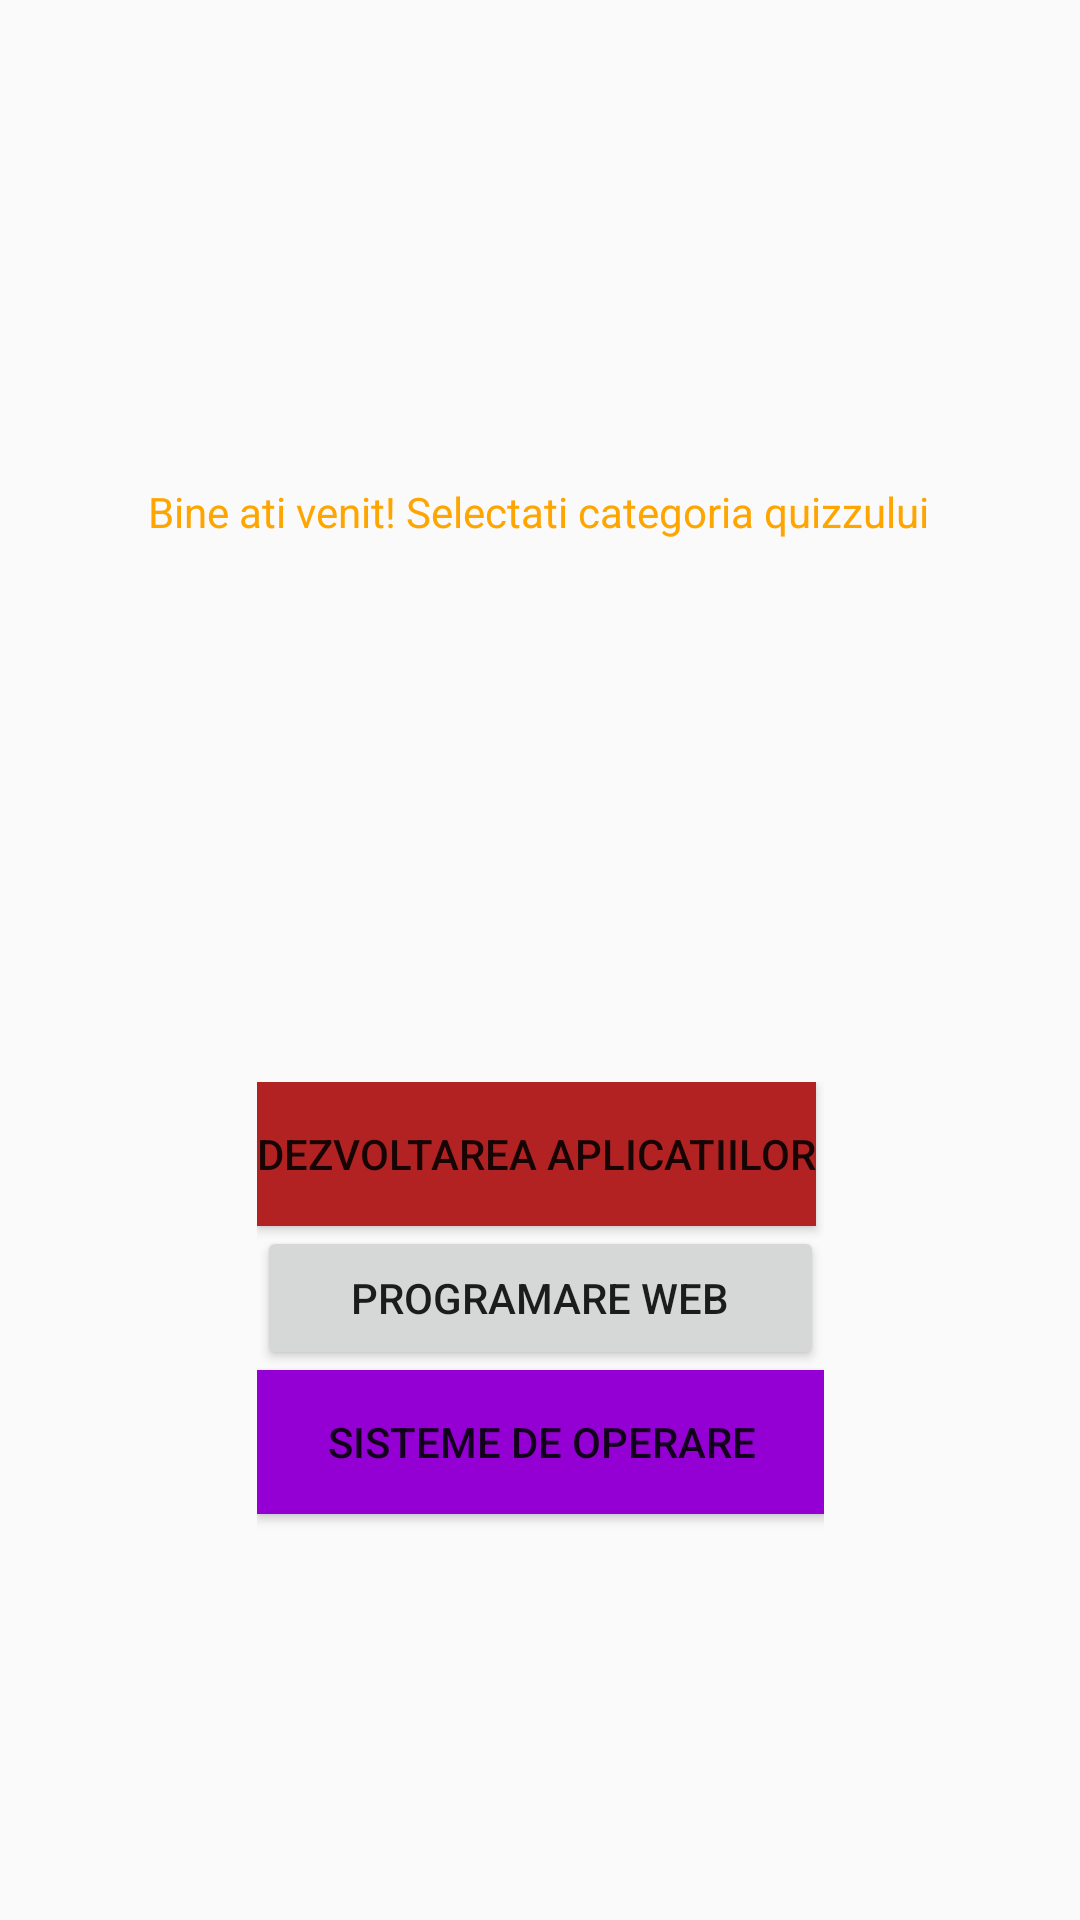

This screen was rendered from an Android layout file. Write that file and the resources it references.
<!-- AndroidManifest.xml: application theme Theme.QuizProject -->
<!-- res/layout/activity_main.xml -->
<?xml version="1.0" encoding="utf-8"?>
<android.support.constraint.ConstraintLayout xmlns:android="http://schemas.android.com/apk/res/android"
    xmlns:app="http://schemas.android.com/apk/res-auto"
    xmlns:tools="http://schemas.android.com/tools"
    android:layout_width="match_parent"
    android:layout_height="match_parent"
    android:orientation="vertical"
    tools:context=".MainActivity">

    <TextView
        android:id="@+id/tvIntro"
        android:layout_width="wrap_content"
        android:layout_height="wrap_content"
        android:layout_marginStart="176dp"
        android:layout_marginLeft="176dp"
        android:layout_marginTop="161dp"
        android:layout_marginEnd="177dp"
        android:layout_marginRight="177dp"
        android:text="@string/intro_text"
        android:textColor="#ffa500"
        app:layout_constraintEnd_toEndOf="parent"
        app:layout_constraintStart_toStartOf="parent"
        app:layout_constraintTop_toTopOf="parent" />

    <LinearLayout
        android:layout_width="189dp"
        android:layout_height="151dp"
        android:orientation="vertical"
        app:layout_constraintBottom_toBottomOf="parent"
        app:layout_constraintEnd_toEndOf="parent"
        app:layout_constraintStart_toStartOf="parent"
        app:layout_constraintTop_toBottomOf="@+id/tvIntro"
        app:layout_constraintVertical_bias="0.585">

        <Button
            android:id="@+id/btnDez"
            android:layout_width="wrap_content"
            android:layout_height="wrap_content"
            android:background="#b22222"
            android:text="Dezvoltarea aplicatiilor"
            app:layout_constraintBottom_toBottomOf="parent"
            app:layout_constraintEnd_toEndOf="parent"
            app:layout_constraintTop_toBottomOf="@+id/btnWeb"
            app:layout_constraintVertical_bias="0.0" />

        <Button
            android:id="@+id/btnWeb"
            android:layout_width="189dp"
            android:layout_height="wrap_content"
            android:text="Programare Web"
            app:layout_constraintEnd_toEndOf="parent"
            app:layout_constraintTop_toBottomOf="@+id/tvIntro" />

        <Button
            android:id="@+id/btnSo"
            android:layout_width="190dp"
            android:layout_height="wrap_content"
            android:background="#9400d3"
            android:text="Sisteme de operare"
            app:layout_constraintBottom_toBottomOf="parent"
            app:layout_constraintEnd_toEndOf="parent"
            app:layout_constraintTop_toBottomOf="@+id/btnWeb"
            app:layout_constraintVertical_bias="0.638" />


    </LinearLayout>


</android.support.constraint.ConstraintLayout>
<!-- resources referenced by this layout -->
<resources>
  <string name="intro_text">Bine ati venit! Selectati categoria quizzului</string>
  <style name="Theme.QuizProject" parent="Theme.AppCompat.Light.DarkActionBar">
          
          <item name="colorPrimary">@color/purple_500</item>
          <item name="colorPrimaryDark">@color/purple_700</item>
          <item name="colorAccent">@color/teal_200</item>
          
      </style>
  <!-- not gathered from this repository: default colours our renderer supplied (Android Studio template values) -->
  <color name="purple_500">#FF6200EE</color>
  <color name="purple_700">#FF3700B3</color>
  <color name="teal_200">#FF03DAC5</color>
</resources>
